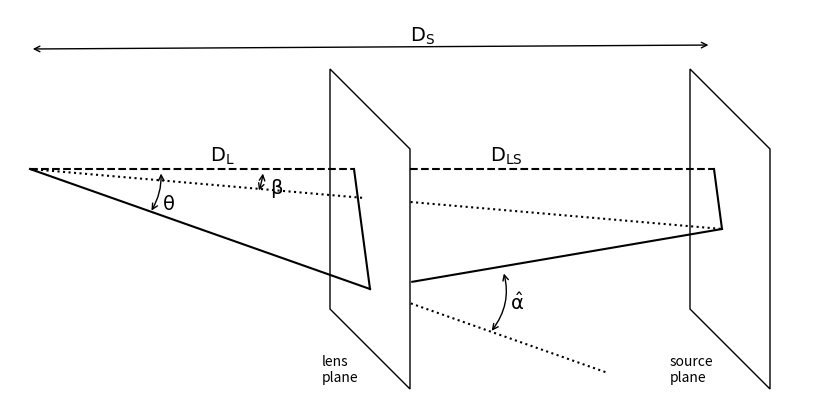

This chart was generated by the following Python code:
import numpy as np
import pylab as pl
from matplotlib.patches import Polygon

def draw_line(start, end, frac, *args, **kwargs):
    dx = end[0] - start[0]
    dy = end[1] - start[1]

    pl.plot([start[0] + frac[0] * dx, start[0] + frac[1] * dx],
            [start[1] + frac[0] * dy, start[1] + frac[1] * dy],
            *args, **kwargs)

fig = pl.figure(figsize=(8, 4), facecolor='w')
ax = pl.axes([0, 0, 1, 1], frameon=False, xticks=[], yticks=[])

plane_array = np.array([[0.8, 0.3],
                        [1.0, 0.1],
                        [1.0, 0.7],
                        [0.8, 0.9]])

plane_array_2 = plane_array.copy()
plane_array_2[:, 0] += 0.9

ax.add_patch(Polygon(plane_array, fc='none', ec='k', lw=1))
ax.add_patch(Polygon(plane_array_2, fc='none', ec='k', lw=1))

draw_line([0.05, 0.65], [0.86, 0.65],
          [0, 1], '--k')
draw_line([1.0, 0.65], [1.76, 0.65],
          [0, 1], '--k')

frac = 0.5
draw_line([0.05, 0.65], [0.86 + 0.04, 0.65 - 0.3],
          [0, 1], '-k')
draw_line([0.05, 0.65], [0.86 + 0.04, 0.65 - 0.3],
          [1.12, 1.7], ':k')
draw_line([0.86 + 0.04, 0.65 - 0.3], [1.76 + frac * 0.04, 0.65 - frac * 0.3],
          [0.12, 1], '-k')

draw_line([0.86, 0.65], [0.86 + 0.04, 0.65 - 0.3],
          [0, 1], '-k')
draw_line([1.76, 0.65], [1.76 + frac * 0.04, 0.65 - frac * 0.3],
          [0, 1], '-k')

draw_line([0.05, 0.65], [1.76 + frac * 0.04, 0.65 - frac * 0.3],
          [0, 0.48], ':k')
draw_line([0.05, 0.65], [1.76 + frac * 0.04, 0.65 - frac * 0.3],
          [0.55, 1.0], ':k')

pl.annotate(' ', [0.05, 0.95], [1.76, 0.95], arrowprops=dict(arrowstyle='<->'))

pl.text(0.5, 0.67, r'$\rm D_{L}$', fontsize=14)
pl.text(1.2, 0.67, r'$\rm D_{LS}$', fontsize=14)
pl.text(1.0, 0.97, r'$\rm D_{S}$', fontsize=14)

pl.annotate(' ', (1.2, 0.24),  (1.22, 0.41),
            arrowprops=dict(arrowstyle="<->",
                            connectionstyle="arc3,rad=-0.3"))
pl.text(1.25, 0.3, r'$\rm \hat{\alpha}$', fontsize=14)

pl.annotate(' ', (0.35, 0.54),  (0.37, 0.66),
            arrowprops=dict(arrowstyle="<->",
                            connectionstyle="arc3,rad=-0.2"))
pl.text(0.38, 0.55, r'$\rm \theta$', fontsize=14)

pl.annotate(' ', (0.62, 0.59),  (0.63, 0.66),
            arrowprops=dict(arrowstyle="<->",
                            connectionstyle="arc3,rad=-0.1"))
pl.text(0.65, 0.59, r'$\rm \beta$', fontsize=14)

pl.text(0.78, 0.12, "lens\nplane")
pl.text(1.65, 0.12, "source\nplane")

pl.xlim(0, 2)
pl.ylim(0.05, 1.05)

pl.savefig('lensing_geometry.eps')
pl.savefig('lensing_geometry.pdf')
pl.show()
